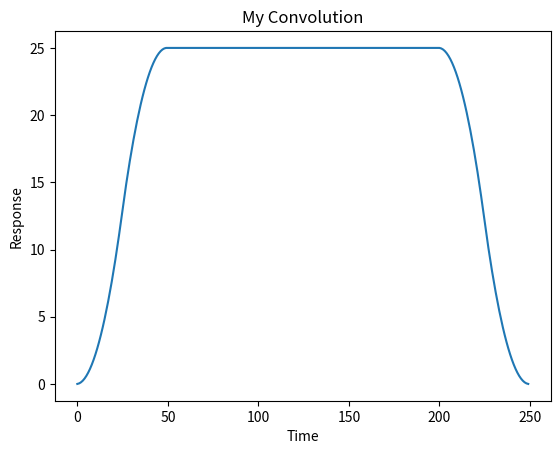

Generate this figure with matplotlib: (Note: this script raises an exception after producing the figure.)
import numpy as np
import scipy
from scipy import signal
import matplotlib
from matplotlib import pyplot as plt
from scipy.io.wavfile import read
import time
from tqdm import tqdm

# if x is len 200 and h is len 100 then y will be len 299
# len(y) = len(x) + len(h) - 1

def myTimeConv(x,h):
    #find the longer signal
    longer = [x, h][np.argmax((len(x), len(h)))]
    shorter = [h, x][np.argmin((len(h), len(x)))]
    #flip the shorter impulse
    shorter = np.flip(shorter)
    # len(y) = len(x) + len(h) - 1
    totSamples = len(longer)+len(shorter)-1
    y = np.zeros(totSamples, longer.dtype)
    count = 0
    #find center section that can't be indexed from the front or back of the array
    center = totSamples - (2 * len(shorter))

    for i in range(len(shorter)):
        #find the product and sum of the overlapping array sections at the front of the longer array
        y[count] = np.dot(longer[:i+1], shorter[-(i+1):])
        #find the product and sum of the overlapping array sections at the back of the longer array
        rev = (len(shorter) - i) - 1
        y[count + center + len(shorter)] = np.dot(longer[-(rev+1):], shorter[:rev+1])
        count += 1
    for i in range(1, (center+1), 1):
        #find the product and sum of the overlapping array sections in the center section of the longer array
        y[count] = np.dot(longer[i:(i + len(shorter))], shorter[:])
        count += 1
    return y

### I understand that the above approach is more unusual with the use of the dot product.
### I did this for the purpose of effiency, however, below I have provided the more conventional solution with nested loops.
def mySlowerTimeConv(x,h):
    lenX = len(x)
    lenH = len(h)
    x = np.concatenate((x, np.zeros(lenH))) 
    h = np.concatenate((h, np.zeros(lenX))) 
    totSamples = lenX + lenH - 1
    y = np.zeros(totSamples)
    for i in tqdm(range(totSamples)):
        for j in range(lenX):
            if i - j + 1 >= 0:
                y[i] = y[i] + (x[j] * h[i-j])
    return y

def CompareConv(x,h):
    start = time.time()
    myConv = myTimeConv(x,h)
    end = time.time()
    myTime = end - start

    start = time.time()
    theirConv = signal.convolve(x,h)
    end = time.time()
    theirTime = end - start

    m = myConv.mean() - theirConv.mean()
    # np.mean(np.absolute(diff - np.mean(diff)))
    diff = myConv - theirConv
    mabs = np.mean(np.absolute(diff - np.mean(diff)))
    stdev = np.std(myConv-theirConv)
    # you can't return the variable as time because it is a keyword in python
    return m, mabs, stdev, [myTime, theirTime]

def CompareConvIneffecient(x,h):
    start = time.time()
    myConv = mySlowerTimeConv(x,h)
    end = time.time()
    myTime = end - start

    start = time.time()
    theirConv = signal.convolve(x,h)
    end = time.time()
    theirTime = end - start

    m = myConv.mean() - theirConv.mean()
    # np.mean(np.absolute(diff - np.mean(diff)))
    diff = myConv - theirConv
    mabs = np.mean(np.absolute(diff - np.mean(diff)))
    stdev = np.std(myConv-theirConv)
    # you can't return the variable as time because it is a keyword in python
    return m, mabs, stdev, [myTime, theirTime]


def loadSoundFile(filename):
    sr, sig = read(filename)
    #left channel only
    # sig = sig[:, 0]
    x = np.array(sig, dtype=float)
    return x

def main():
    # dc signal
    x = np.ones(200)
    #symmetric triangular signal
    h =  np.concatenate((np.linspace(0, 1, 26), np.linspace(1, 0, 26)[1:]), axis=None)
    y = myTimeConv(x,h)
    plt.plot(y)
    plt.title('My Convolution')
    plt.xlabel('Time')
    plt.ylabel('Response')
    plt.savefig('02-myConv.png')
    
    x = loadSoundFile('audio/piano.wav')
    h = loadSoundFile('audio/impulse-response.wav')
    m, mabs, stdev, time = CompareConv(x,h)
    m1, mabs1, stdev1, time1 = CompareConvIneffecient(x,h)
    results_file = open("02-results.txt","w") 
    results_file.write('Results for my efficient convolution: ')
    results_file.write(str(m) + ', ' + str(mabs) + ', ' + str(stdev) + ', ' + str(time) + '\n')
    results_file.write('Results for my inefficient convolution: ' + str(m1) + ', ' + str(mabs1) + ', ' + str(stdev1) + ', ' + str(time1))
    results_file.close()


# # dc signal
# x = np.ones(200)
# #symmetric triangular signal
# h =  np.concatenate((np.linspace(0, 1, 26), np.linspace(1, 0, 26)[1:]), axis=None)
    
# print(CompareConv(x,h))
main()
